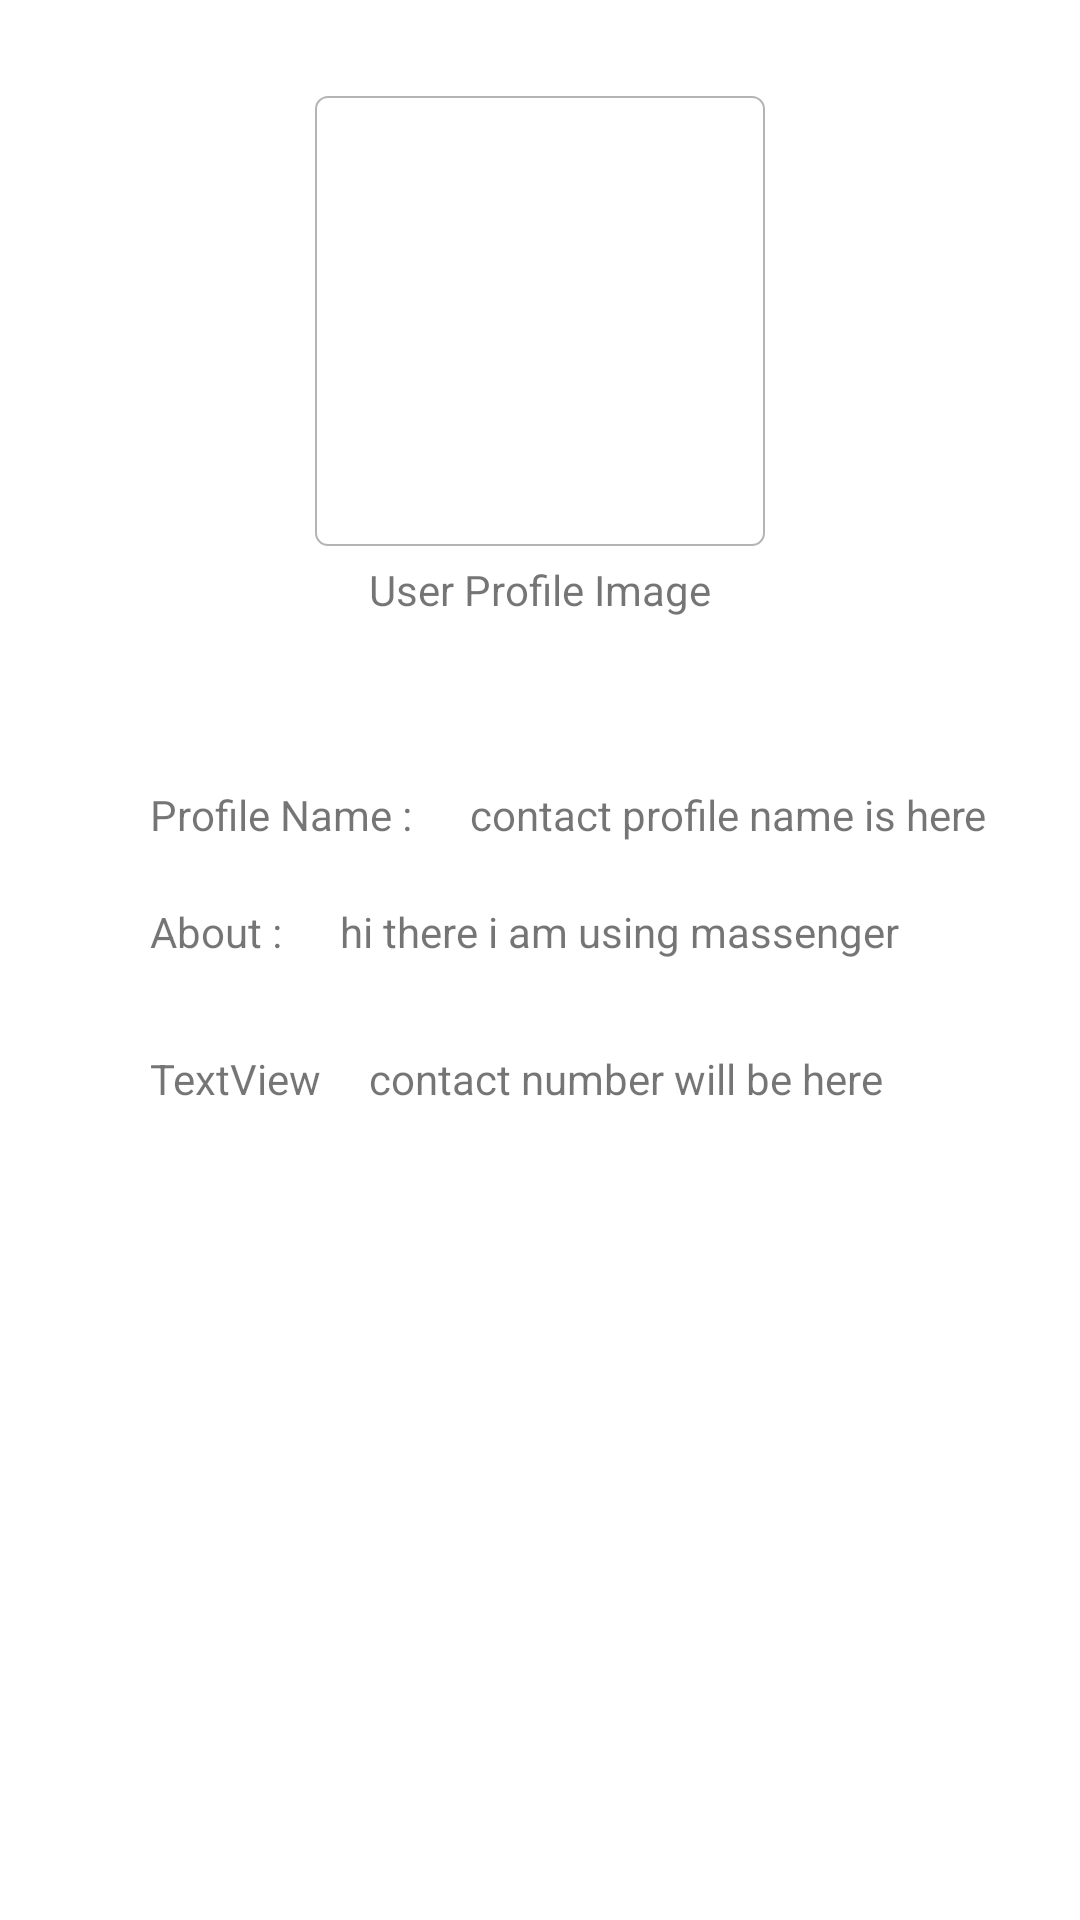

Layout XML and referenced resources for this Android screen:
<!-- AndroidManifest.xml: application theme Theme.Massenger -->
<!-- res/layout/contact_details_from_massege_view_page.xml -->
<?xml version="1.0" encoding="utf-8"?>

<androidx.constraintlayout.widget.ConstraintLayout xmlns:android="http://schemas.android.com/apk/res/android"
    xmlns:app="http://schemas.android.com/apk/res-auto"
    xmlns:tools="http://schemas.android.com/tools"
    android:layout_width="match_parent"
    android:layout_height="match_parent">

    <ImageView
        android:id="@+id/CDFMVP_imageView"
        android:layout_width="150dp"
        android:layout_height="150dp"
        android:layout_marginTop="32dp"
        app:layout_constraintEnd_toEndOf="parent"
        app:layout_constraintHorizontal_bias="0.5"
        app:layout_constraintStart_toStartOf="parent"
        app:layout_constraintTop_toTopOf="parent"
        android:adjustViewBounds="true"
        android:background="@drawable/shape_profile_image_border"
        android:cropToPadding="true"
        android:padding="1sp"
        tools:srcCompat="@tools:sample/avatars" />

    <TextView
        android:id="@+id/textView5"
        android:layout_width="wrap_content"
        android:layout_height="wrap_content"
        android:layout_marginTop="5dp"
        android:text="User Profile Image"
        app:layout_constraintEnd_toEndOf="parent"
        app:layout_constraintStart_toStartOf="parent"
        app:layout_constraintTop_toBottomOf="@+id/CDFMVP_imageView" />

    <TextView
        android:id="@+id/textView6"
        android:layout_width="wrap_content"
        android:layout_height="wrap_content"
        android:layout_marginStart="50dp"
        android:layout_marginTop="80dp"
        android:text="Profile Name : "
        app:layout_constraintStart_toStartOf="parent"
        app:layout_constraintTop_toBottomOf="@+id/CDFMVP_imageView" />

    <TextView
        android:id="@+id/contact_display_name"
        android:layout_width="wrap_content"
        android:layout_height="wrap_content"
        android:layout_marginStart="16dp"
        android:text="contact profile name is here"
        app:layout_constraintBaseline_toBaselineOf="@+id/textView6"
        app:layout_constraintStart_toEndOf="@+id/textView6" />

    <TextView
        android:id="@+id/textView8"
        android:layout_width="wrap_content"
        android:layout_height="wrap_content"
        android:layout_marginStart="50dp"
        android:layout_marginTop="20dp"
        android:text="About : "
        app:layout_constraintStart_toStartOf="parent"
        app:layout_constraintTop_toBottomOf="@+id/textView6" />

    <TextView
        android:id="@+id/contact_about_details"
        android:layout_width="wrap_content"
        android:layout_height="wrap_content"
        android:text="hi there i am using massenger"
        android:layout_marginStart="16dp"
        app:layout_constraintBaseline_toBaselineOf="@+id/textView8"
        app:layout_constraintStart_toEndOf="@+id/textView8" />

    <TextView
        android:id="@+id/textView10"
        android:layout_width="wrap_content"
        android:layout_height="wrap_content"
        android:layout_marginStart="50dp"
        android:layout_marginTop="30dp"
        android:text="TextView"
        app:layout_constraintStart_toStartOf="parent"
        app:layout_constraintTop_toBottomOf="@+id/textView8" />

    <TextView
        android:id="@+id/contact_phone_number"
        android:layout_width="wrap_content"
        android:layout_height="wrap_content"
        android:layout_marginStart="16dp"
        android:text="contact number will be here"
        app:layout_constraintBaseline_toBaselineOf="@+id/textView10"
        app:layout_constraintStart_toEndOf="@+id/textView10" />




</androidx.constraintlayout.widget.ConstraintLayout>
<!-- resources referenced by this layout -->
<resources>
  <!-- drawable shape_profile_image_border (drawable) -->
  <?xml version="1.0" encoding="utf-8"?>
  
  <shape xmlns:android="http://schemas.android.com/apk/res/android"
      android:shape="rectangle">
  
      <gradient
          android:angle="270"
          android:endColor="#ffffff"
          android:startColor="#ffffff" />
  
      <corners android:radius="4dp" />
  
      <stroke
          android:width="0.7dp"
          android:color="#b4b4b4" />
  </shape>
  <style name="Theme.Massenger" parent="Theme.MaterialComponents.DayNight.DarkActionBar">
          
          <item name="android:colorEdgeEffect">@color/darkBlue</item>
          <item name="colorPrimary">@color/purple_500</item>
          <item name="colorPrimaryVariant">@color/purple_700</item>
          <item name="colorOnPrimary">@color/white</item>
          
          <item name="colorSecondary">@color/teal_200</item>
          <item name="colorSecondaryVariant">@color/teal_700</item>
          <item name="colorOnSecondary">@color/black</item>
          
          <item name="android:statusBarColor" tools:targetApi="l">@color/MainHeaderColor</item>
      </style>
  <color name="darkBlue">#0000FF</color>
  <color name="purple_500">#FF6200EE</color>
  <color name="purple_700">#FF3700B3</color>
  <color name="white">#FFFFFFFF</color>
  <color name="teal_200">#FF03DAC5</color>
  <color name="teal_700">#FF018786</color>
  <color name="black">#FF000000</color>
  <color name="MainHeaderColor">#3636FF</color>
</resources>
